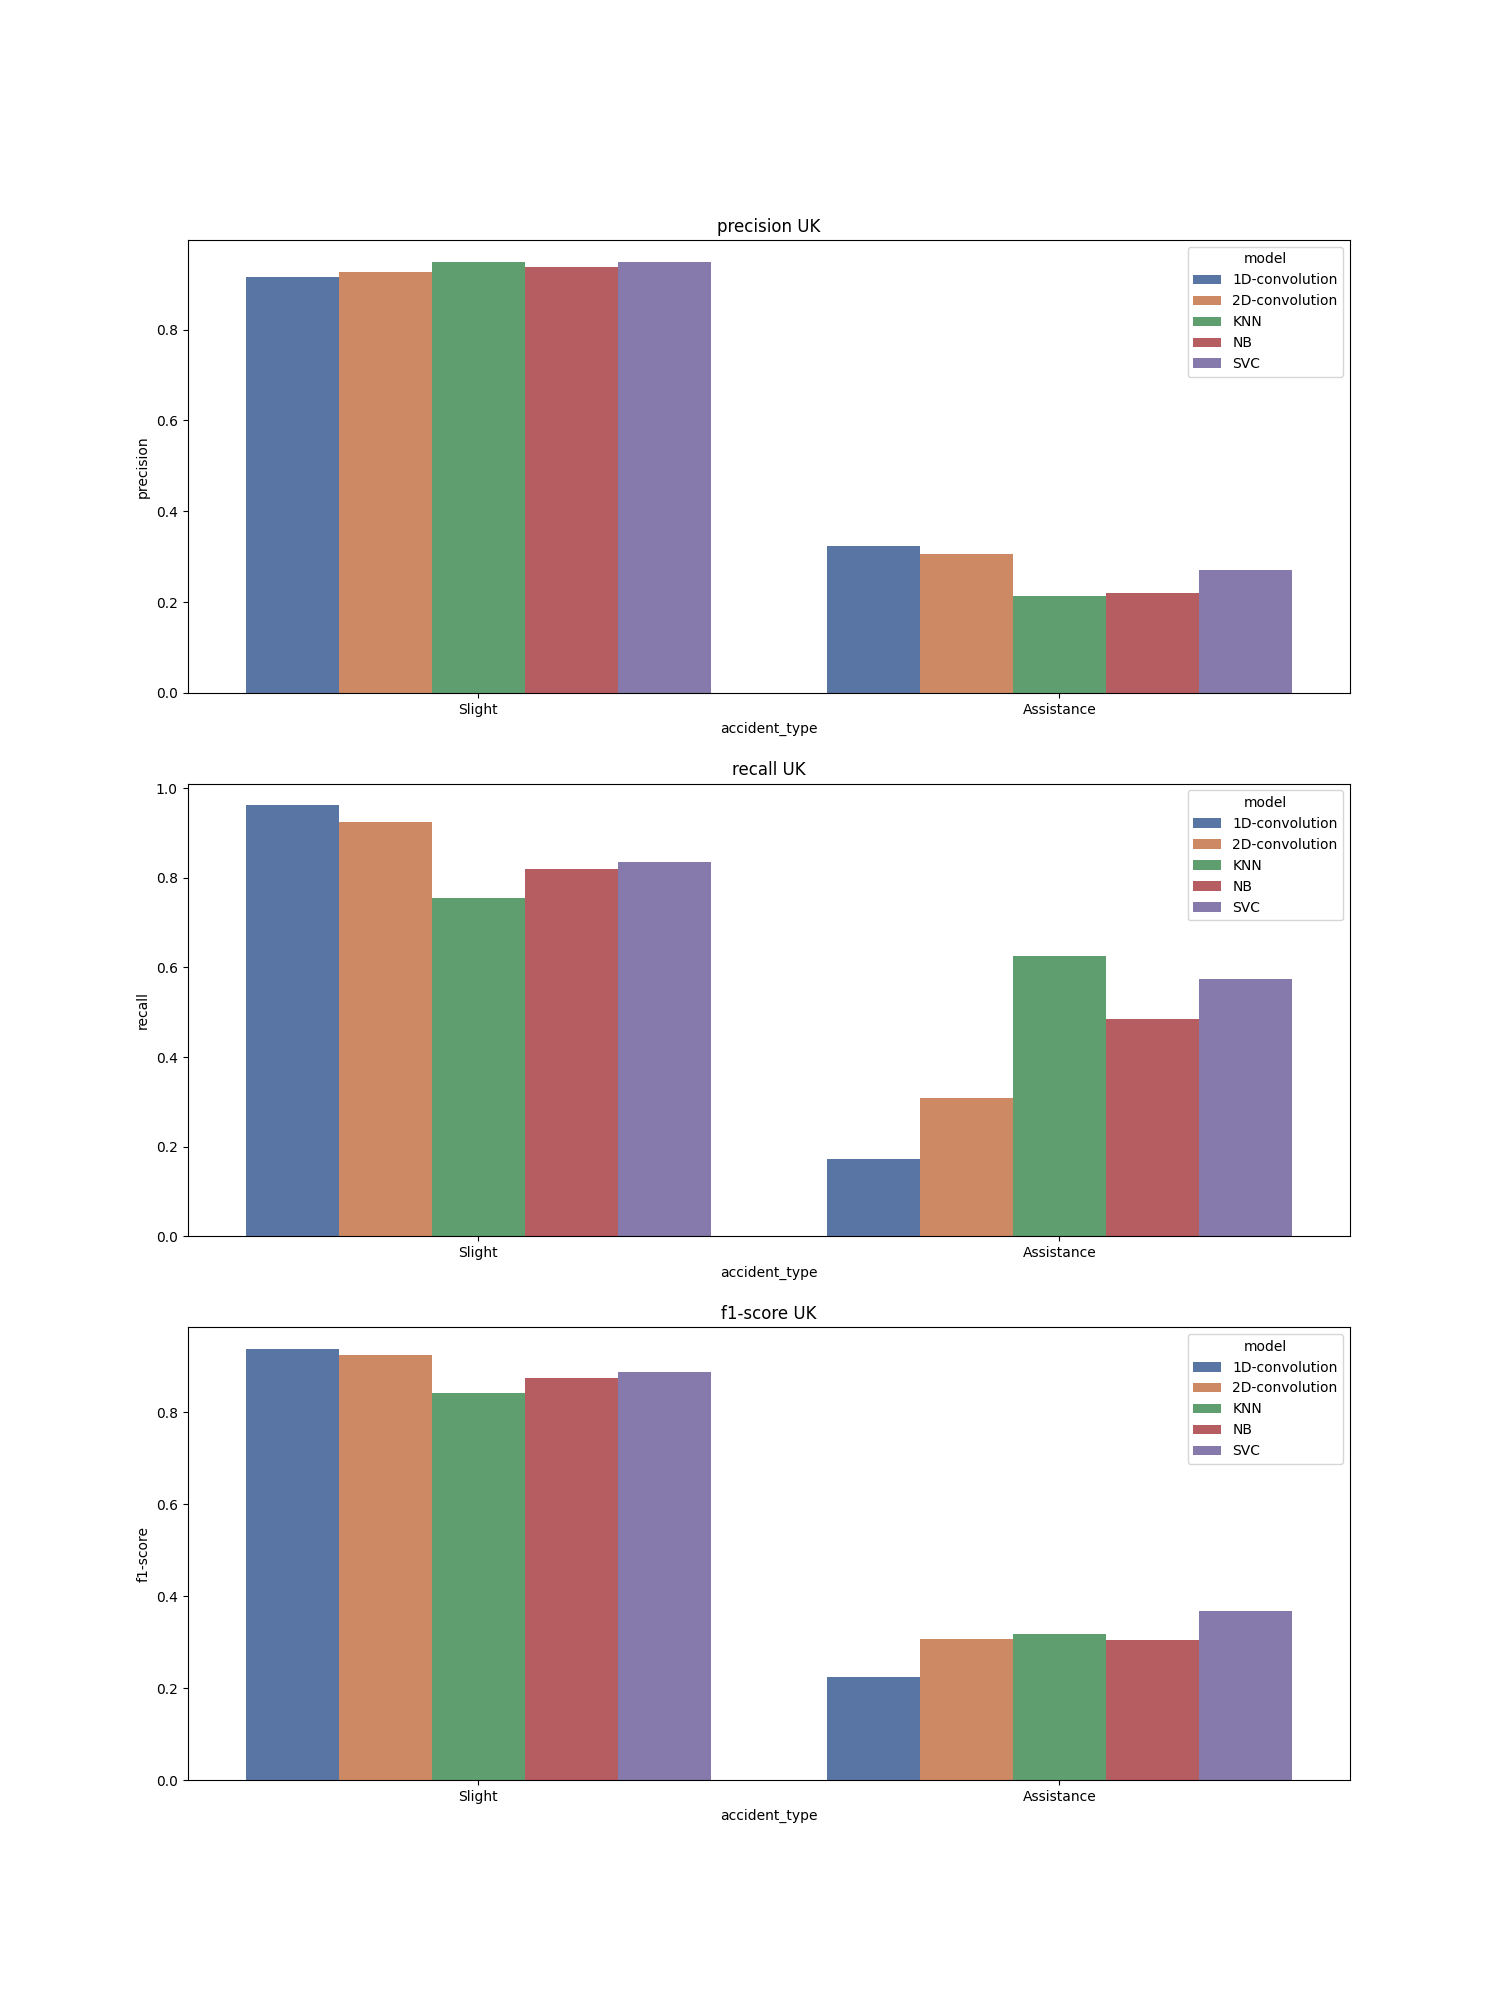

The table this chart was drawn from, first rows:
, accident_type, c_m, split, city, model, precision, recall, f1-score, support
Slight, Slight, UK_1D-convolution, test, UK, 1D-convolution, 0.916, 0.962, 0.939, 15957
Assistance, Assistance, UK_1D-convolution, test, UK, 1D-convolution, 0.323, 0.172, 0.225, 1690
accuracy, accuracy, UK_1D-convolution, test, UK, 1D-convolution, 0.886, 0.886, 0.886, 0.886
macro avg, macro avg, UK_1D-convolution, test, UK, 1D-convolution, 0.62, 0.567, 0.582, 17647
weighted avg, weighted avg, UK_1D-convolution, test, UK, 1D-convolution, 0.86, 0.886, 0.87, 17647
Slight, Slight, UK_2D-convolution, test, UK, 2D-convolution, 0.927, 0.925, 0.926, 15957
Assistance, Assistance, UK_2D-convolution, test, UK, 2D-convolution, 0.305, 0.309, 0.307, 1690
accuracy, accuracy, UK_2D-convolution, test, UK, 2D-convolution, 0.866, 0.866, 0.866, 0.866
macro avg, macro avg, UK_2D-convolution, test, UK, 2D-convolution, 0.616, 0.617, 0.617, 17647
weighted avg, weighted avg, UK_2D-convolution, test, UK, 2D-convolution, 0.867, 0.866, 0.867, 17647
Slight, Slight, UK_KNN, test, UK, KNN, 0.95, 0.755, 0.842, 15957
Assistance, Assistance, UK_KNN, test, UK, KNN, 0.213, 0.625, 0.318, 1690
accuracy, accuracy, UK_KNN, test, UK, KNN, 0.743, 0.743, 0.743, 0.743
macro avg, macro avg, UK_KNN, test, UK, KNN, 0.582, 0.69, 0.58, 17647
weighted avg, weighted avg, UK_KNN, test, UK, KNN, 0.879, 0.743, 0.791, 17647
Slight, Slight, UK_NB, test, UK, NB, 0.938, 0.819, 0.874, 15957
Assistance, Assistance, UK_NB, test, UK, NB, 0.221, 0.485, 0.304, 1690
accuracy, accuracy, UK_NB, test, UK, NB, 0.787, 0.787, 0.787, 0.787
macro avg, macro avg, UK_NB, test, UK, NB, 0.579, 0.652, 0.589, 17647
weighted avg, weighted avg, UK_NB, test, UK, NB, 0.869, 0.787, 0.82, 17647
Slight, Slight, UK_SVC, test, UK, SVC, 0.949, 0.836, 0.889, 15957
Assistance, Assistance, UK_SVC, test, UK, SVC, 0.271, 0.574, 0.368, 1690
accuracy, accuracy, UK_SVC, test, UK, SVC, 0.811, 0.811, 0.811, 0.811
macro avg, macro avg, UK_SVC, test, UK, SVC, 0.61, 0.705, 0.629, 17647
weighted avg, weighted avg, UK_SVC, test, UK, SVC, 0.884, 0.811, 0.839, 17647
